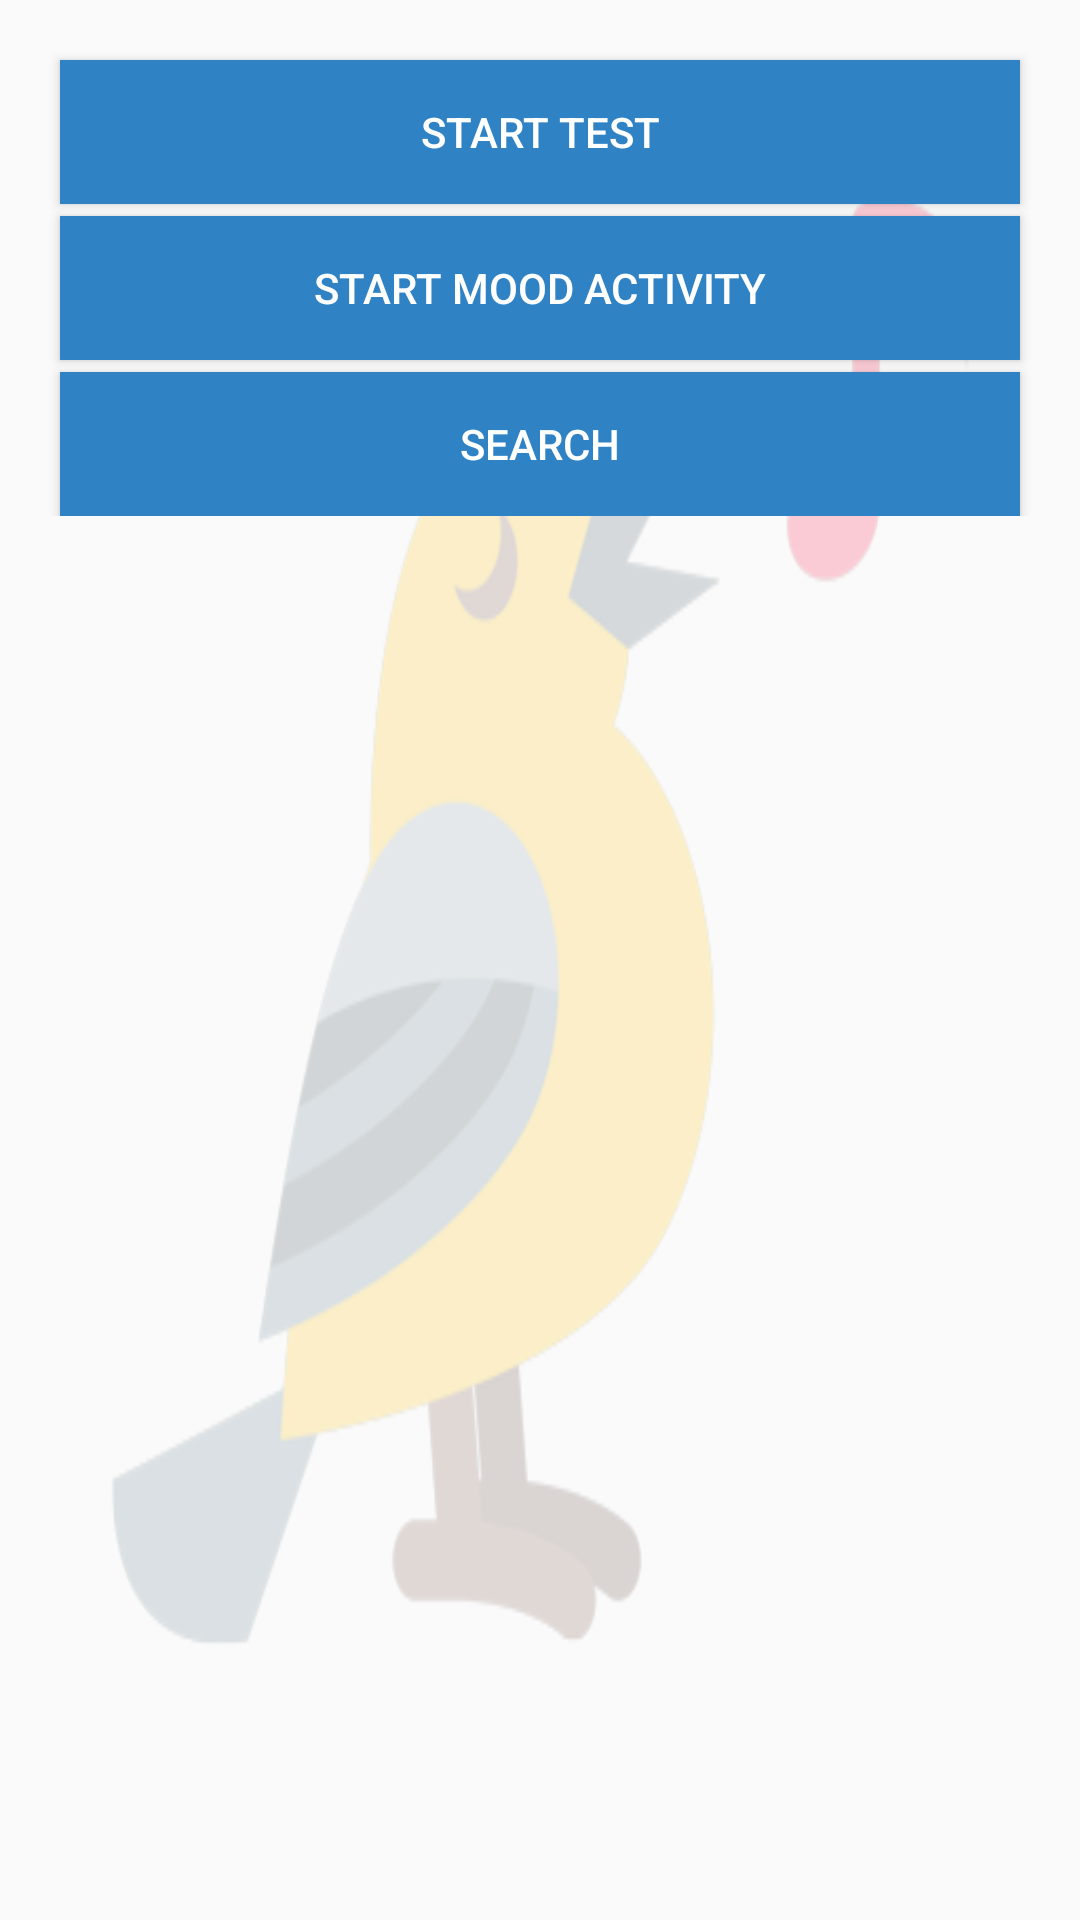

The Android layout XML behind this screen, and the referenced resources:
<!-- AndroidManifest.xml: application theme AppTheme.NoActionBar -->
<!-- res/layout/fragment_home.xml -->
<?xml version="1.0" encoding="utf-8"?>
<FrameLayout xmlns:android="http://schemas.android.com/apk/res/android"
    xmlns:tools="http://schemas.android.com/tools"
    android:layout_width="match_parent"
    android:layout_height="match_parent">
    <ImageView
        android:id="@+id/bg_image"
        android:layout_width="match_parent"
        android:layout_height="match_parent"
        android:background="@drawable/bg_bulbul"
        android:alpha="0.2"
        android:scaleType="centerCrop"/>
    <RelativeLayout
        android:layout_width="match_parent"
        android:layout_height="match_parent"
        android:layout_marginBottom="@dimen/activity_horizontal_margin"
        android:layout_marginLeft="@dimen/activity_vertical_margin"
        android:layout_marginRight="@dimen/activity_vertical_margin"
        android:layout_marginTop="@dimen/activity_horizontal_margin"
        android:orientation="vertical">

        <LinearLayout
            android:layout_width="match_parent"
            android:layout_height="wrap_content"
            android:orientation="vertical">

            <Button
                android:id="@+id/test_button"
                style="@style/Widget.AppCompat.Button"
                android:layout_width="match_parent"
                android:layout_height="wrap_content"
                android:layout_marginEnd="4dp"
                android:layout_marginStart="4dp"
                android:layout_marginTop="4dp"
                android:background="@color/colorAccent"
                android:text="Start Test"
                android:textColor="?android:attr/textColorPrimaryInverse" />

            <Button
                android:id="@+id/mood_button"
                style="@style/Widget.AppCompat.Button"
                android:layout_width="match_parent"
                android:layout_height="wrap_content"
                android:layout_marginEnd="4dp"
                android:layout_marginStart="4dp"
                android:layout_marginTop="4dp"
                android:background="@color/colorAccent"
                android:text="Start Mood Activity"
                android:textColor="?android:attr/textColorPrimaryInverse" />
            <Button
                android:id="@+id/search_button"
                style="@style/Widget.AppCompat.Button"
                android:layout_width="match_parent"
                android:layout_height="wrap_content"
                android:layout_marginEnd="4dp"
                android:layout_marginStart="4dp"
                android:layout_marginTop="4dp"
                android:background="@color/colorAccent"
                android:text="Search"
                android:textColor="?android:attr/textColorPrimaryInverse" />
        </LinearLayout>

    </RelativeLayout>
</FrameLayout>
<!-- resources referenced by this layout -->
<resources>
  <color name="colorAccent">#2f83c5</color>
  <dimen name="activity_horizontal_margin">16dp</dimen>
  <dimen name="activity_vertical_margin">16dp</dimen>
  <!-- drawable bg_bulbul: png bitmap (drawable, 30514 bytes) -->
  <style name="AppTheme.NoActionBar">
          <item name="windowActionBar">false</item>
          <item name="windowNoTitle">true</item>
      </style>
</resources>
